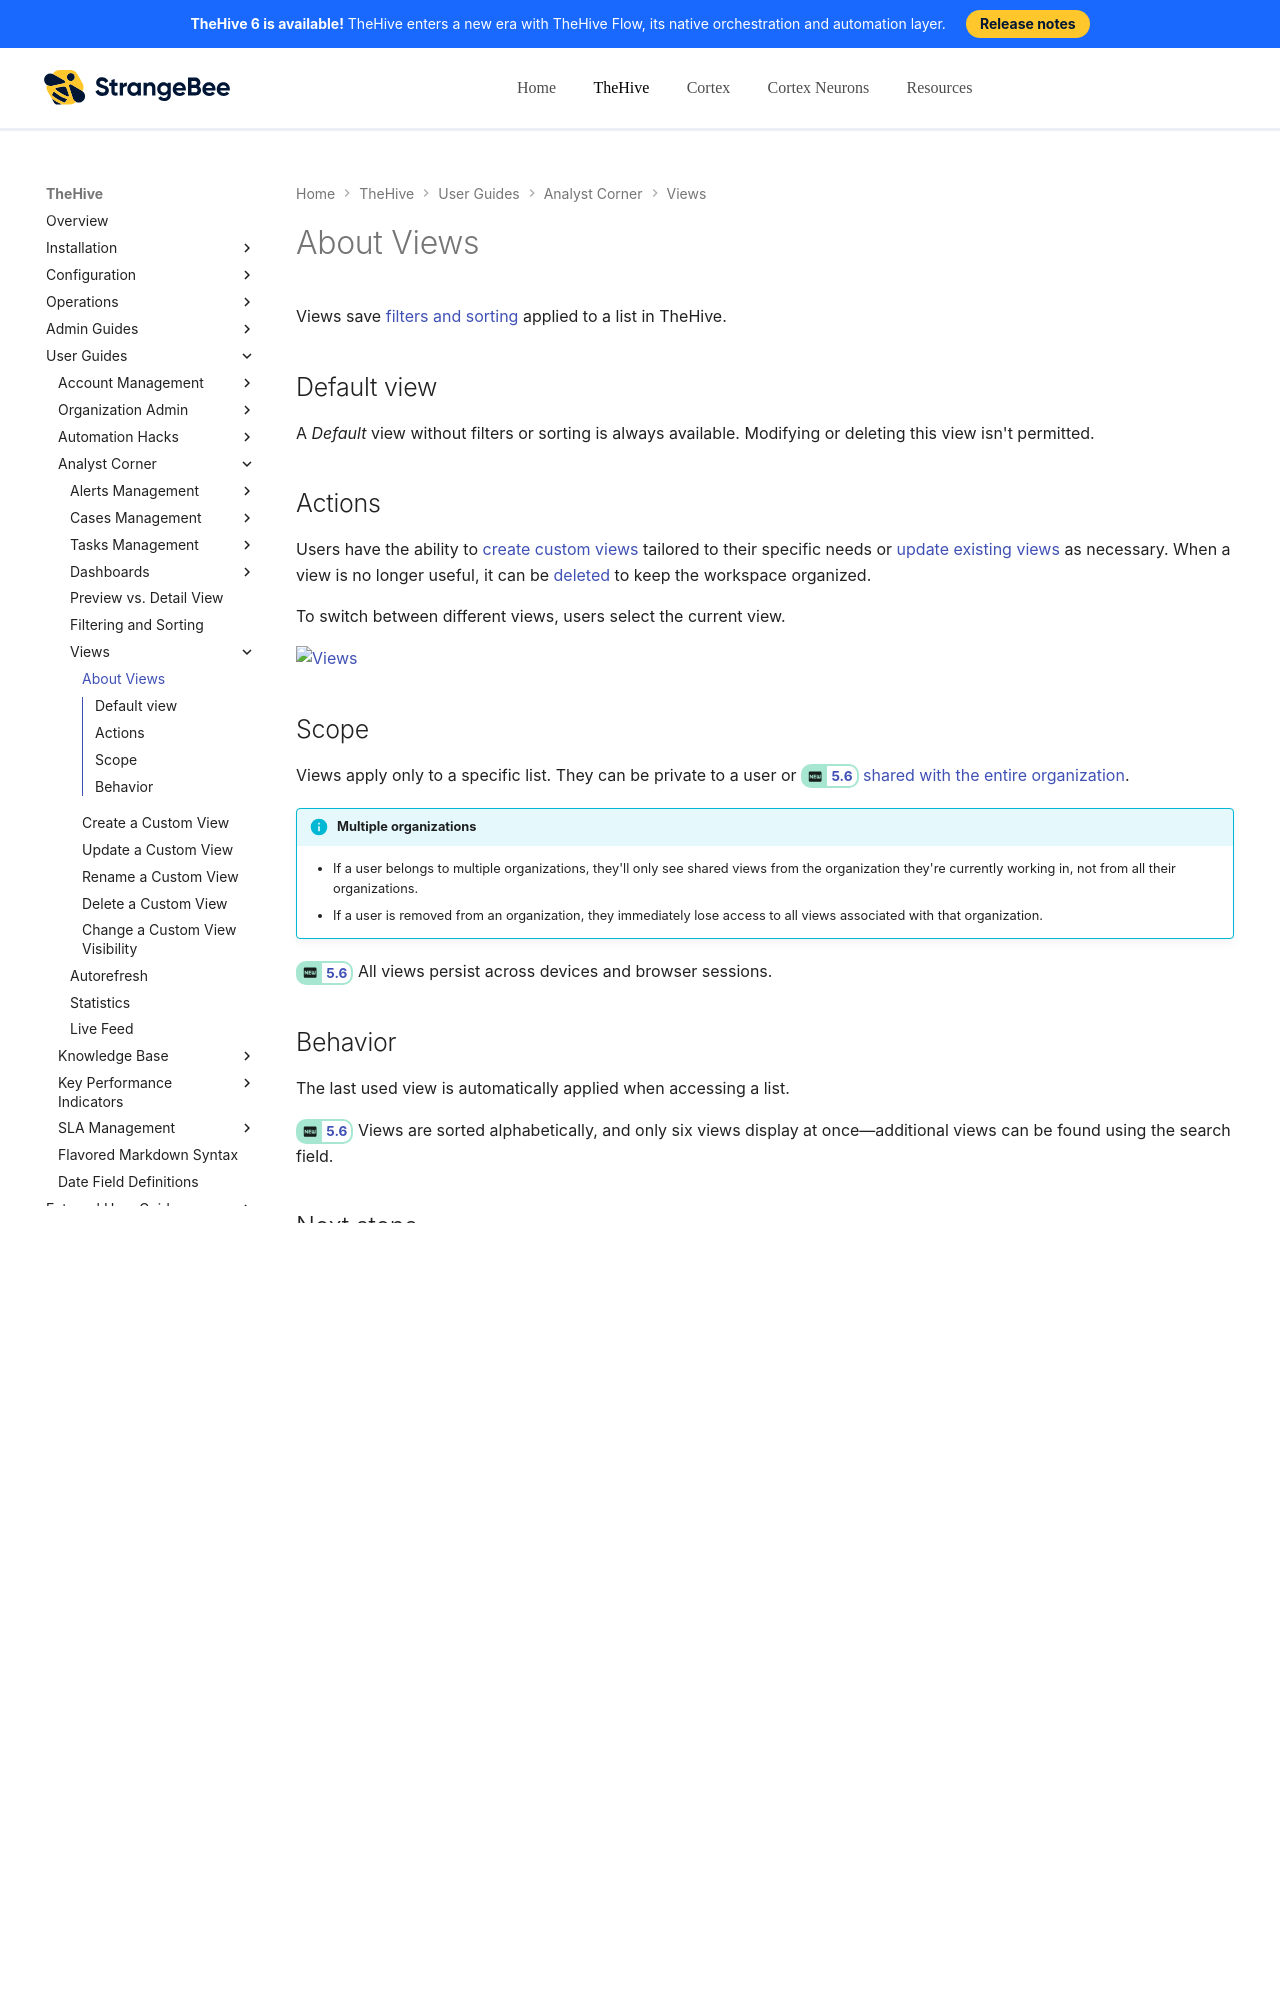

repository: StrangeBeeCorp/docs · page: thehive/user-guides/analyst-corner/views/about-views/index.html · generator: mkdocs

# About Views

Views save [filters and sorting](../about-filtering-and-sorting.md) applied to a list in TheHive.

## Default view

A *Default* view without filters or sorting is always available. Modifying or deleting this view isn't permitted.

## Actions

Users have the ability to [create custom views](create-a-custom-view.md) tailored to their specific needs or [update existing views](update-a-custom-view.md) as necessary. When a view is no longer useful, it can be [deleted](delete-a-custom-view.md) to keep the workspace organized.

To switch between different views, users select the current view.

![Views](../../../images/user-guides/analyst-corner/views.png)

## Scope

Views apply only to a specific list. They can be private to a user or <!-- md:version 5.6 --> [shared with the entire organization](change-visibility-custom-view.md#share-a-custom-view-with-the-entire-organization).

{% include-markdown "includes/multiple-organizations-shared-views.md" %}

<!-- md:version 5.6 --> All views persist across devices and browser sessions.
